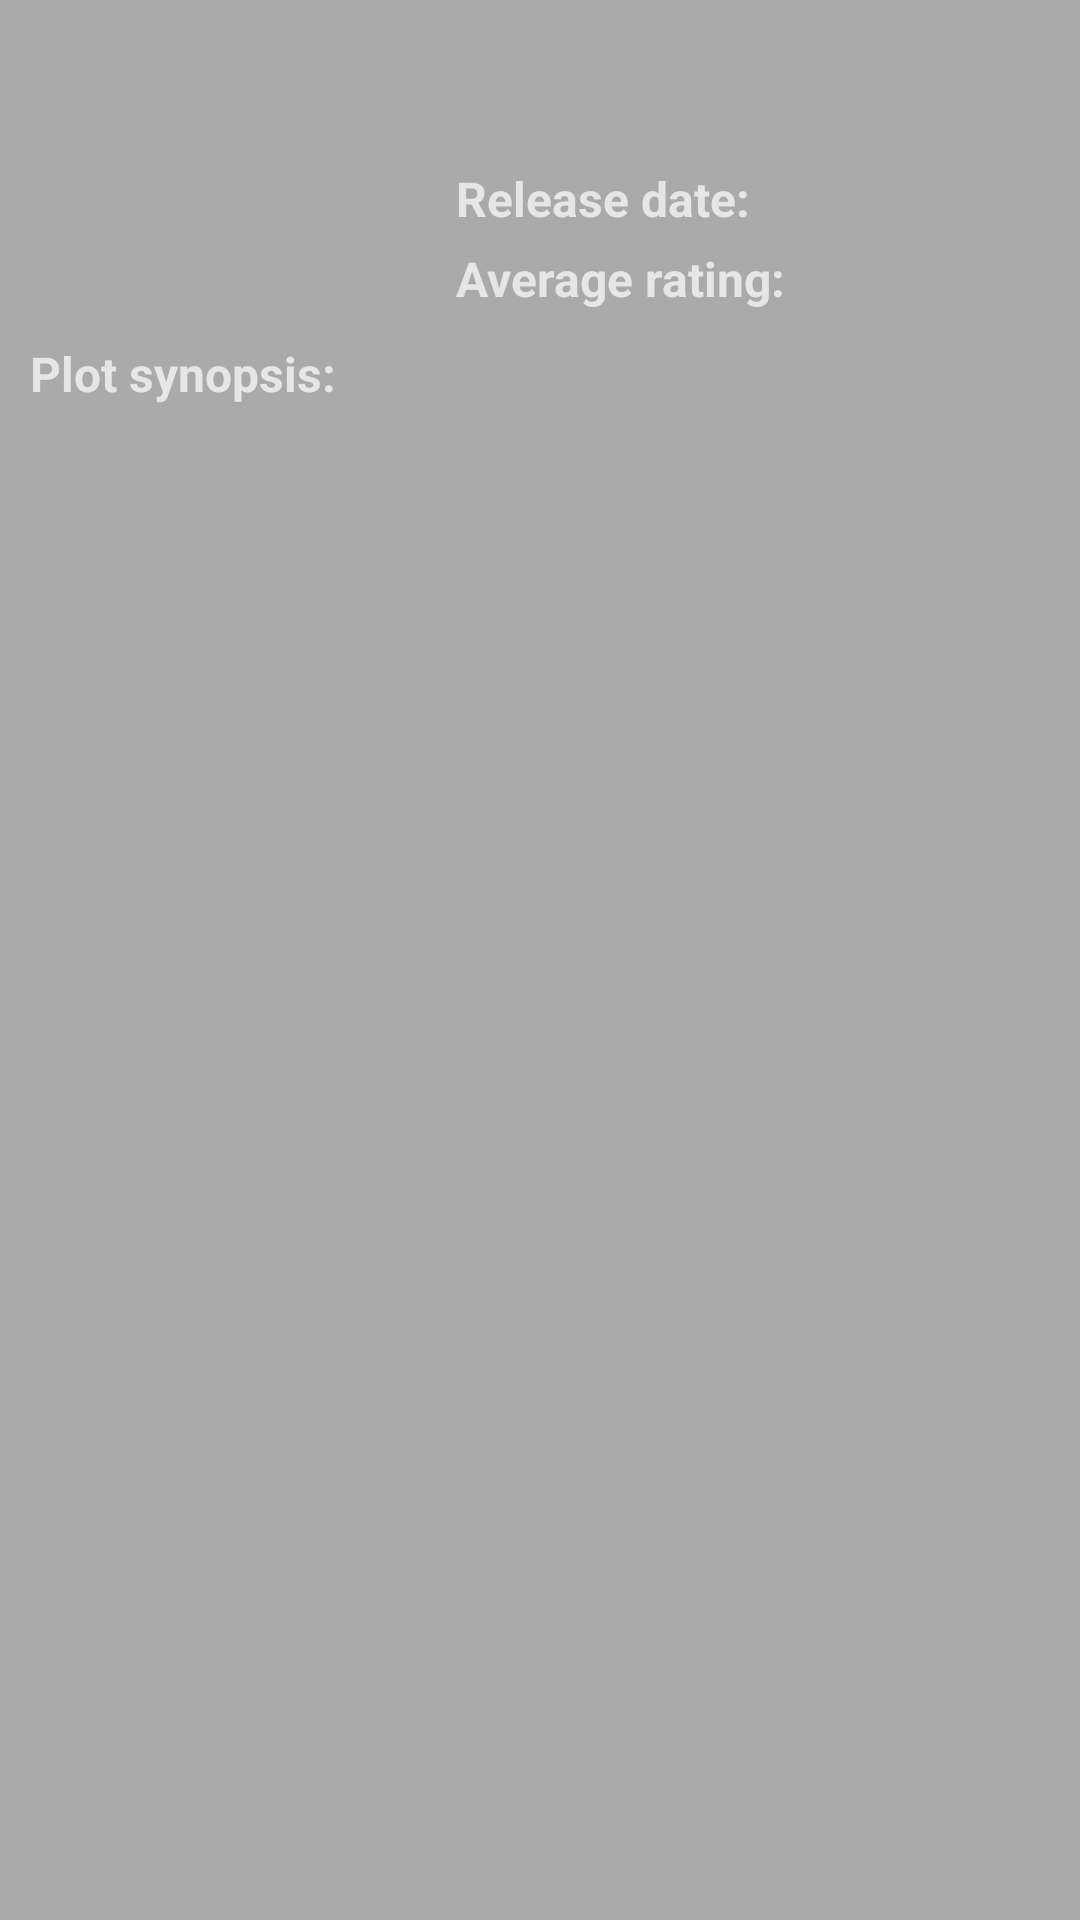

Layout XML and referenced resources for this Android screen:
<!-- AndroidManifest.xml: application theme AppTheme -->
<!-- res/layout/activity_detail.xml -->
<?xml version="1.0" encoding="utf-8"?>
<ScrollView xmlns:android="http://schemas.android.com/apk/res/android"
    xmlns:tools="http://schemas.android.com/tools"
    android:theme="@style/DetailActivity"
    android:layout_width="match_parent"
    android:layout_height="match_parent"
    android:paddingEnd="@dimen/DetailActivity_padding_right"
    android:paddingLeft="@dimen/DetailActivity_padding_left"
    android:paddingRight="@dimen/DetailActivity_padding_right"
    android:paddingStart="@dimen/DetailActivity_padding_left"
    android:paddingTop="@dimen/DetailActivity_padding_top"
    android:scrollbars="none">

    <LinearLayout
        android:layout_width="match_parent"
        android:layout_height="wrap_content"
        android:orientation="vertical"
        tools:context=".DetailActivity">


        <LinearLayout
            android:layout_width="match_parent"
            android:layout_height="wrap_content"
            android:orientation="horizontal"
            android:weightSum="1">

            <ImageView
                android:id="@+id/img_view_movie_poster"
                android:layout_width="0dp"
                android:layout_height="wrap_content"
                android:layout_weight="0.4"
                android:adjustViewBounds="true"
                android:contentDescription="@string/img_view_content_description"
                android:scaleType="fitCenter" />

            <LinearLayout
                android:layout_width="0dp"
                android:layout_height="wrap_content"
                android:layout_marginLeft="@dimen/DetailActivity_margin_left"
                android:layout_marginStart="@dimen/DetailActivity_margin_left"
                android:layout_weight="0.6"
                android:orientation="vertical">

                <TextView
                    android:id="@+id/txt_view_title"
                    android:layout_width="wrap_content"
                    android:layout_height="wrap_content"
                    android:textSize="30sp"
                    android:textStyle="bold" />

                <LinearLayout
                    android:layout_width="wrap_content"
                    android:layout_height="wrap_content"
                    android:layout_marginTop="@dimen/DetailActivity_margin_top_entries"
                    android:orientation="horizontal">

                    <TextView
                        android:layout_width="wrap_content"
                        android:layout_height="wrap_content"
                        android:text="@string/release_date"
                        android:textSize="16sp"
                        android:textStyle="bold" />

                    <TextView
                        android:id="@+id/txt_view_release_date"
                        android:layout_width="wrap_content"
                        android:layout_height="wrap_content" />
                </LinearLayout>

                <LinearLayout
                    android:layout_width="wrap_content"
                    android:layout_height="wrap_content"
                    android:layout_marginTop="@dimen/DetailActivity_margin_top_entries"
                    android:orientation="horizontal">

                    <TextView
                        android:layout_width="wrap_content"
                        android:layout_height="wrap_content"
                        android:text="@string/vote_average"
                        android:textSize="16sp"
                        android:textStyle="bold" />

                    <TextView
                        android:id="@+id/txt_view_vote_average"
                        android:layout_width="wrap_content"
                        android:layout_height="wrap_content" />
                </LinearLayout>

            </LinearLayout>
        </LinearLayout>

        <TextView
            android:layout_width="wrap_content"
            android:layout_height="wrap_content"
            android:layout_marginTop="@dimen/DetailActivity_margin_top"
            android:text="@string/plot_synopsis"
            android:textSize="16sp"
            android:textStyle="bold" />

        <TextView
            android:id="@+id/txt_view_plot_synopsis"
            android:layout_width="match_parent"
            android:layout_height="wrap_content"
            android:layout_marginTop="@dimen/DetailActivity_margin_top" />
    </LinearLayout>

</ScrollView>
<!-- resources referenced by this layout -->
<resources>
  <dimen name="DetailActivity_margin_left">10dp</dimen>
  <dimen name="DetailActivity_margin_top">10dp</dimen>
  <dimen name="DetailActivity_margin_top_entries">5dp</dimen>
  <dimen name="DetailActivity_padding_left">10dp</dimen>
  <dimen name="DetailActivity_padding_right">10dp</dimen>
  <dimen name="DetailActivity_padding_top">10dp</dimen>
  <string name="img_view_content_description">Image of the movie poster</string>
  <string name="plot_synopsis">Plot synopsis:</string>
  <string name="release_date">Release date: </string>
  <string name="vote_average">Average rating: </string>
  <style name="DetailActivity" parent="@style/AppTheme">
      <item name="android:background">@android:color/darker_gray</item>
      </style>
  <style name="AppTheme" parent="@style/Theme.AppCompat">
          
          <item name="colorPrimary">@color/colorPrimary</item>
          <item name="colorPrimaryDark">@color/colorPrimaryDark</item>
          <item name="colorAccent">@color/colorAccent</item>
          <item name="android:background">@android:color/black</item>
      </style>
  <color name="colorPrimary">#9eabf4</color>
  <color name="colorPrimaryDark">#303F9F</color>
  <color name="colorAccent">#FF4081</color>
</resources>
